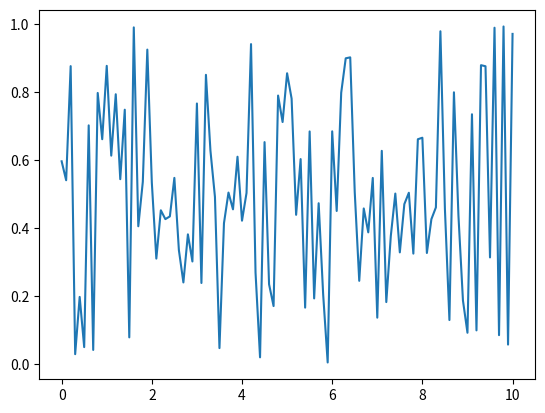

Here is the Python script that generated this plot: (Note: this script raises an exception after producing the figure.)
import numpy as np
from matplotlib import pyplot as plt
#101 numbers between 0 and 10 (inclusive) evenly spaced
x = np.linspace(0,10,101)


# RANDOM NOISE

#uni distribution
y1 = np.random.random(101)
plt.plot(x,y1, label = "uniform noise")

#normal distribution
y2 = np.random.normal(size=101, label = "normal noise")
plt.plot(x,y2)

#random walk
#previous value + the new random number to it
y3 = np.cumsum(y2, label = "random walk")
plt.plot(x,y3)

# TREND (+ noise)
y5 = x*3
plt.plot(x,y5 + y2, label = "trend")


# SEASONALITY
y6 = np.sin(10*x) *10
plt.plot(x,y6, label = "seasonal")

# Meshing it all together
y7 = y5 + y6 + y2 + y3
plt.plot(x,y6, label = "mix")
plt.show()
